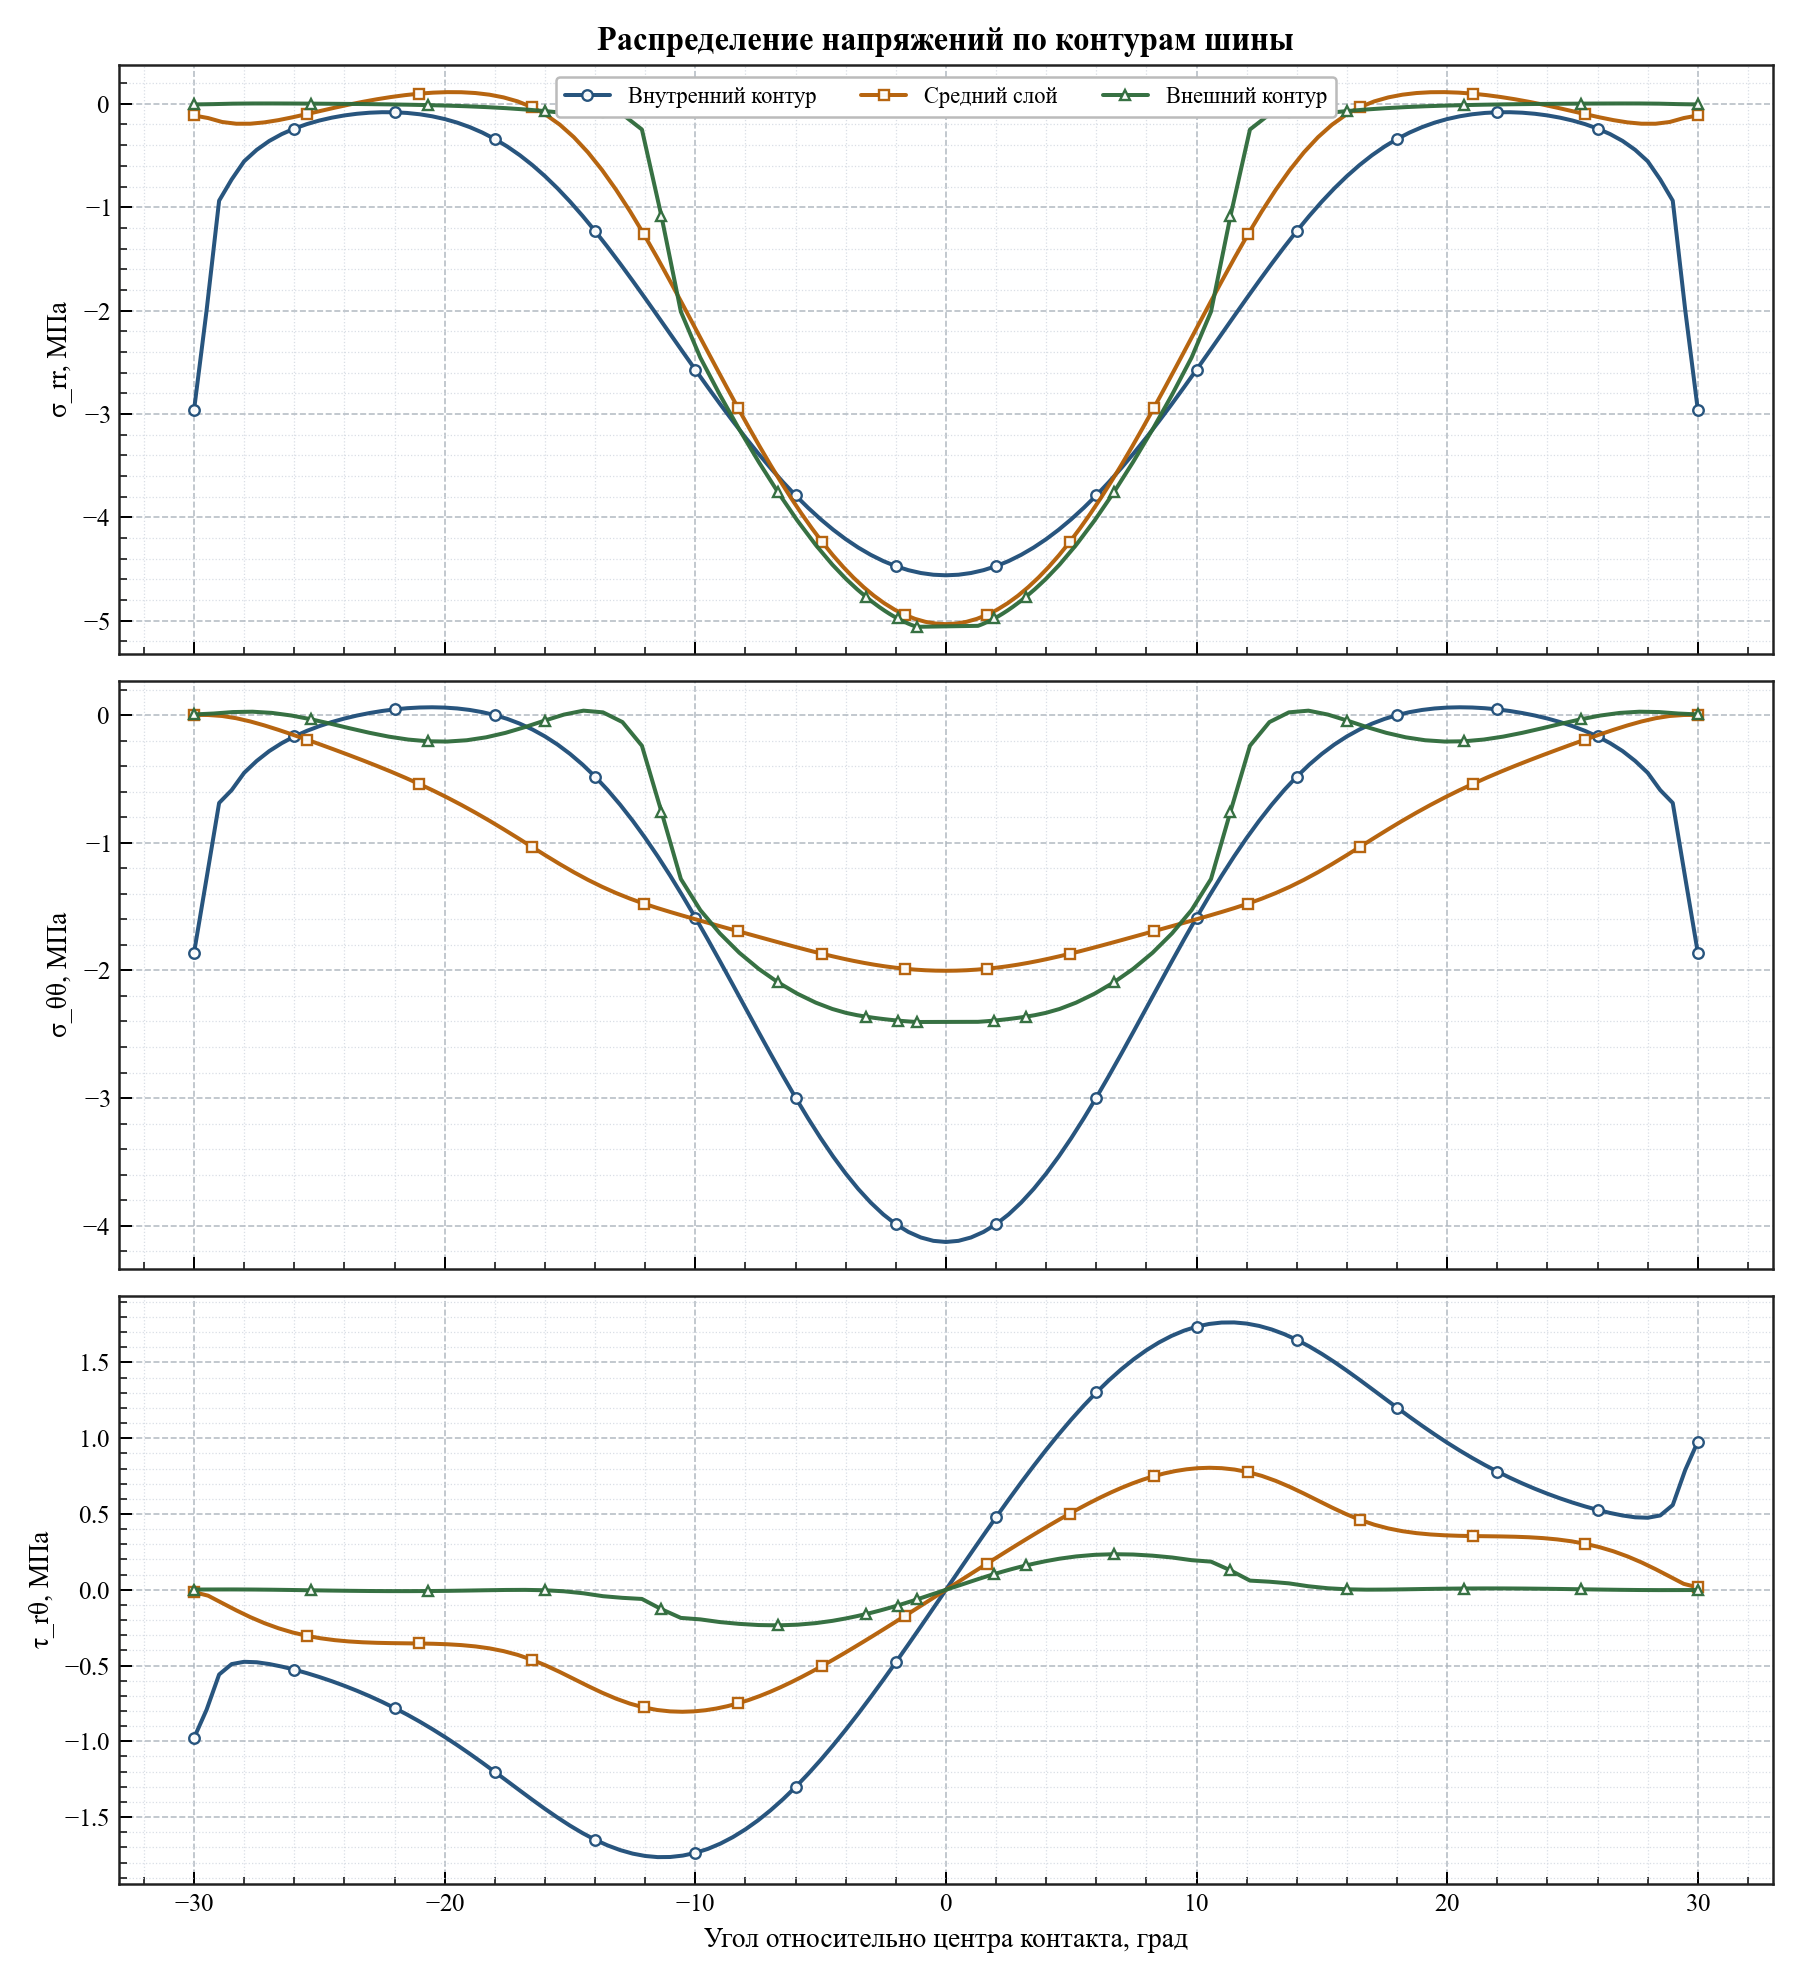

Values plotted in this chart, from the file beside it:
contour, relative_angle_deg, radius_мм, sigma_rr_mpa, sigma_tt_mpa, tau_rt_mpa
inner, -30, 250, -2.961, -1.861, -0.9771
inner, -29.5, 250, -1.999, -1.277, -0.7915
inner, -29, 250.0, -0.937, -0.6885, -0.559
inner, -28.5, 250, -0.7317, -0.5878, -0.4904
inner, -28, 250, -0.5555, -0.4523, -0.4752
inner, -27.5, 250, -0.4453, -0.3595, -0.4782
inner, -27, 250, -0.3593, -0.2824, -0.49
inner, -26.5, 250, -0.2928, -0.22, -0.5068
inner, -26, 250, -0.2394, -0.168, -0.527
inner, -25.5, 250, -0.1964, -0.1241, -0.55
inner, -25, 250, -0.1616, -0.08666, -0.5755
inner, -24.5, 250, -0.1338, -0.05465, -0.6034
inner, -24, 250, -0.1122, -0.02725, -0.6337
inner, -23.5, 250, -0.09632, -0.00393, -0.6664
inner, -23, 250, -0.08597, 0.01566, -0.7016
inner, -22.5, 250, -0.08107, 0.03172, -0.7395
inner, -22, 250, -0.08177, 0.04433, -0.7801
inner, -21.5, 250.0, -0.08831, 0.05347, -0.8235
inner, -21, 250, -0.1011, 0.05901, -0.8697
inner, -20.5, 250, -0.1206, 0.06076, -0.9188
inner, -20, 250, -0.1473, 0.05842, -0.9706
inner, -19.5, 250, -0.182, 0.05161, -1.025
inner, -19, 250, -0.2253, 0.0399, -1.082
inner, -18.5, 250, -0.2779, 0.02273, -1.141
inner, -18, 250, -0.3404, -0.0004736, -1.201
inner, -17.5, 250, -0.4135, -0.03038, -1.263
inner, -17, 250, -0.4976, -0.06768, -1.325
inner, -16.5, 250, -0.5929, -0.1131, -1.386
inner, -16, 250, -0.6995, -0.1672, -1.445
inner, -15.5, 250, -0.8172, -0.2307, -1.503
inner, -15, 250, -0.9455, -0.3041, -1.556
inner, -14.5, 250, -1.084, -0.3878, -1.605
inner, -14, 250, -1.231, -0.4821, -1.649
inner, -13.5, 250, -1.385, -0.5869, -1.687
inner, -13, 250, -1.546, -0.7021, -1.717
inner, -12.5, 250, -1.712, -0.8274, -1.741
inner, -12, 250, -1.881, -0.9624, -1.756
inner, -11.5, 250, -2.053, -1.106, -1.764
inner, -11, 250, -2.227, -1.259, -1.763
inner, -10.5, 250, -2.4, -1.419, -1.754
inner, -10, 250, -2.572, -1.586, -1.736
inner, -9.5, 250.0, -2.742, -1.758, -1.71
inner, -9, 250, -2.908, -1.934, -1.675
inner, -8.5, 250, -3.07, -2.113, -1.632
inner, -8, 250, -3.228, -2.294, -1.581
inner, -7.5, 250, -3.379, -2.474, -1.522
inner, -7, 250, -3.523, -2.652, -1.455
inner, -6.5, 250, -3.659, -2.827, -1.382
inner, -6, 250, -3.788, -2.996, -1.302
inner, -5.5, 250, -3.908, -3.159, -1.215
inner, -5, 250, -4.019, -3.313, -1.123
inner, -4.5, 250, -4.12, -3.458, -1.026
inner, -4, 250.0, -4.211, -3.591, -0.9238
inner, -3.5, 250.0, -4.292, -3.712, -0.8175
inner, -3, 250, -4.363, -3.819, -0.7075
inner, -2.5, 250, -4.423, -3.911, -0.5944
inner, -2, 250, -4.473, -3.988, -0.4787
inner, -1.5, 250, -4.511, -4.048, -0.3608
inner, -1, 250, -4.539, -4.092, -0.2414
inner, -0.5, 250, -4.555, -4.118, -0.121
... 279 more rows
